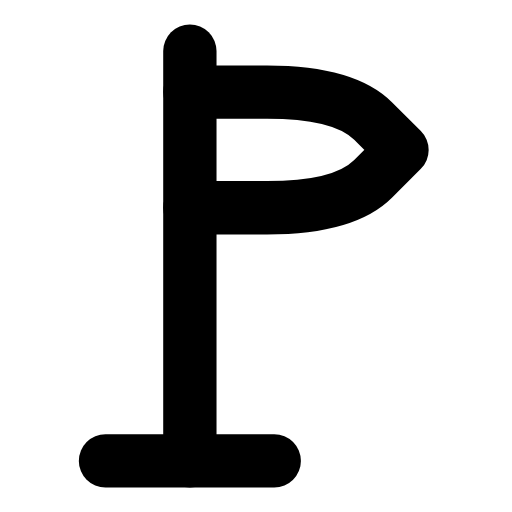
t = 0.00 s
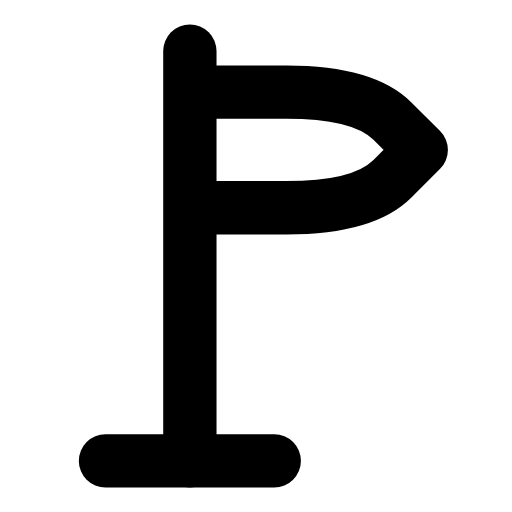
t = 0.27 s
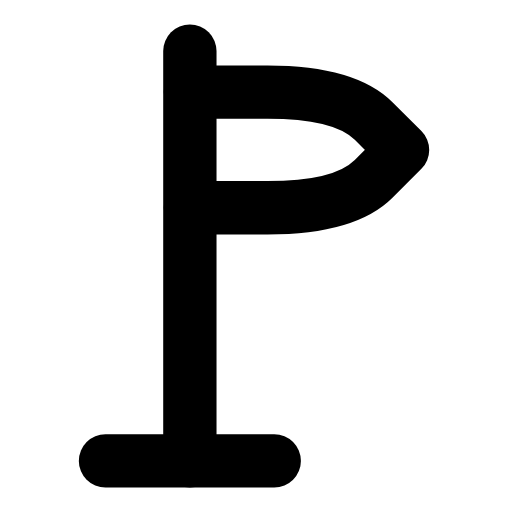
t = 0.54 s
t = 0.78 s: frame unchanged from t = 0.00 s, image omitted
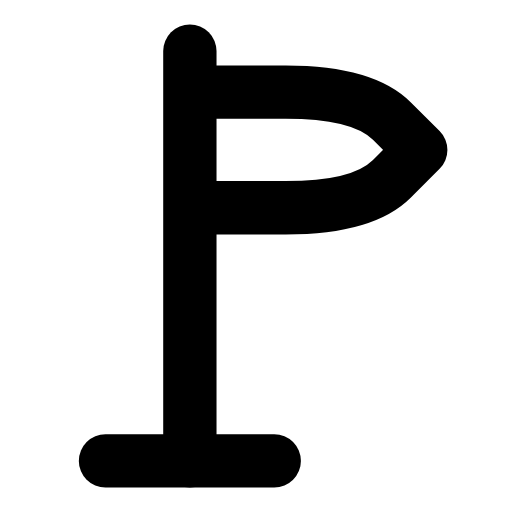
t = 1.08 s
t = 1.32 s: frame unchanged from t = 0.54 s, image omitted

The animated SVG that drew these frames (rendered in a browser with its animation timeline set to each time). Animation: 1 SMIL element (animateTransform=1); one cycle of 1.60 s, repeats indefinitely.

<svg xmlns="http://www.w3.org/2000/svg" width="24" height="24" viewBox="0 0 24 24" fill="none"><g transform="translate(-4.66 -1.56) scale(1.13)"><line stroke="currentColor" stroke-width="2.212" stroke-linecap="round" stroke-linejoin="round" fill="none" x1="12" y1="3.5" x2="12" y2="20.5"></line><line stroke="currentColor" stroke-width="2.212" stroke-linecap="round" stroke-linejoin="round" fill="none" x1="8.5" y1="20.5" x2="15.5" y2="20.5"></line><g><animateTransform attributeName="transform" type="translate" values="0 0;0.8 0;0 0;0 0;0.8 0;0 0;0 0" keyTimes="0;0.225;0.45;0.6;0.75;0.9;1" dur="1.6s" repeatCount="indefinite" calcMode="spline" keySplines="0.16 1 0.3 1;0.16 1 0.3 1;0.16 1 0.3 1;0.16 1 0.3 1;0.16 1 0.3 1;0.16 1 0.3 1"/><path stroke="currentColor" stroke-width="2.212" stroke-linecap="round" stroke-linejoin="round" fill="none" d="M12 5.2L15.2 5.2Q18.4 5.2 19.6 6.4L20.8 7.6L19.6 8.8Q18.4 10 15.2 10L12 10"></path></g></g></svg>
